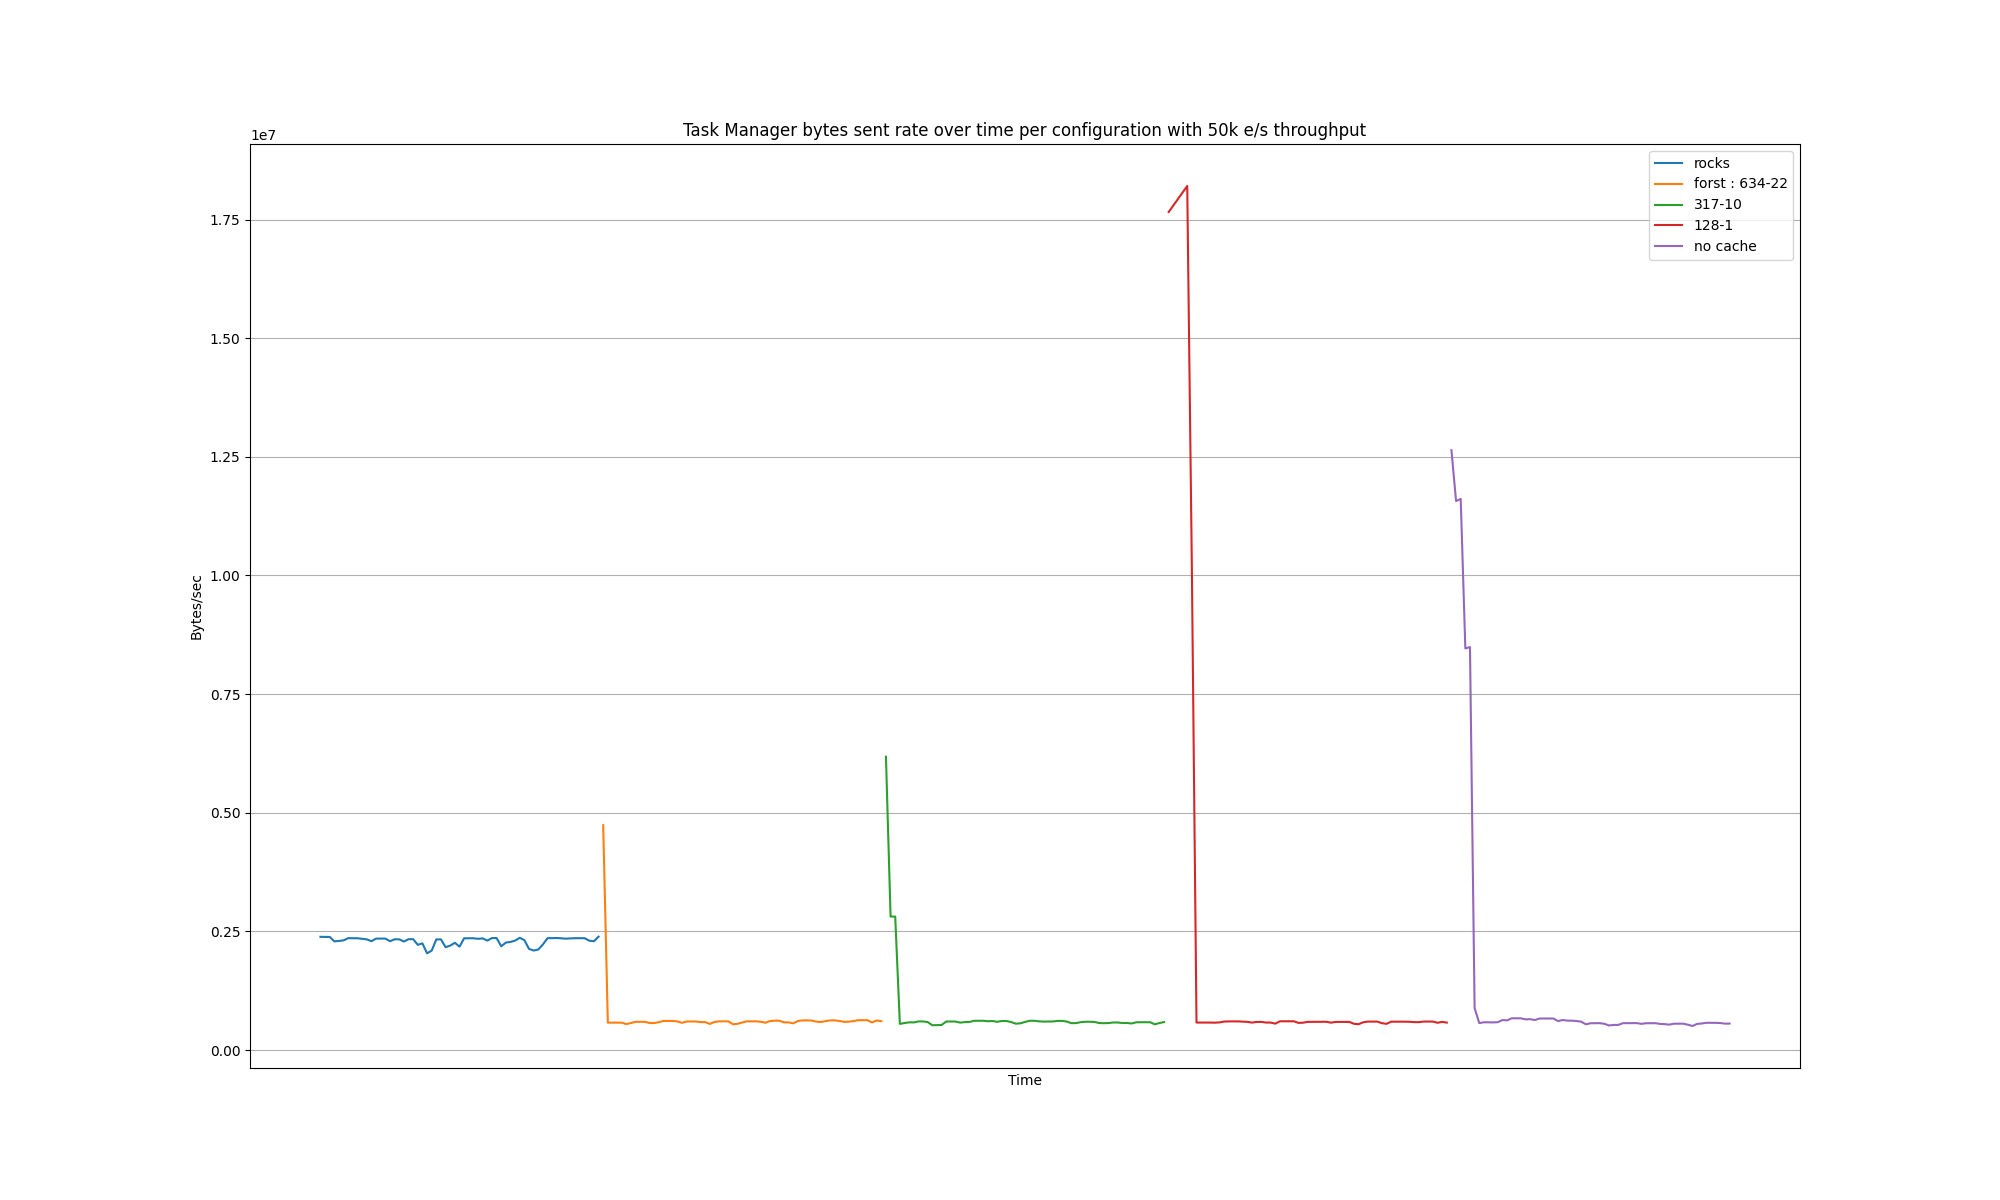

Values plotted in this chart, from the file beside it:
Time, {}, {}, {}, {}, {}
2025-08-08 13:45:00, 2385607, , , , 
2025-08-08 13:45:05, 2382954, , , , 
2025-08-08 13:45:10, 2382954, , , , 
2025-08-08 13:45:15, 2289271, , , , 
2025-08-08 13:45:20, 2299624, , , , 
2025-08-08 13:45:25, 2310120, , , , 
2025-08-08 13:45:30, 2357979, , , , 
2025-08-08 13:45:35, 2355011, , , , 
2025-08-08 13:45:40, 2355011, , , , 
2025-08-08 13:45:45, 2344383, , , , 
2025-08-08 13:45:50, 2331563, , , , 
2025-08-08 13:45:55, 2293185, , , , 
2025-08-08 13:46:00, 2347435, , , , 
2025-08-08 13:46:05, 2348340, , , , 
2025-08-08 13:46:10, 2348340, , , , 
2025-08-08 13:46:15, 2292937, , , , 
2025-08-08 13:46:20, 2333941, , , , 
2025-08-08 13:46:25, 2332409, , , , 
2025-08-08 13:46:30, 2286233, , , , 
2025-08-08 13:46:35, 2335385, , , , 
2025-08-08 13:46:40, 2335385, , , , 
2025-08-08 13:46:45, 2216584, , , , 
2025-08-08 13:46:50, 2247229, , , , 
2025-08-08 13:46:55, 2036941, , , , 
2025-08-08 13:47:00, 2094884, , , , 
2025-08-08 13:47:05, 2331276, , , , 
2025-08-08 13:47:10, 2331276, , , , 
2025-08-08 13:47:15, 2167277, , , , 
2025-08-08 13:47:20, 2200817, , , , 
2025-08-08 13:47:25, 2259789, , , , 
2025-08-08 13:47:30, 2177810, , , , 
2025-08-08 13:47:35, 2354902, , , , 
2025-08-08 13:47:40, 2354902, , , , 
2025-08-08 13:47:45, 2354854, , , , 
2025-08-08 13:47:50, 2343451, , , , 
2025-08-08 13:47:55, 2352391, , , , 
2025-08-08 13:48:00, 2305725, , , , 
2025-08-08 13:48:05, 2359135, , , , 
2025-08-08 13:48:10, 2359135, , , , 
2025-08-08 13:48:15, 2185910, , , , 
2025-08-08 13:48:20, 2263834, , , , 
2025-08-08 13:48:25, 2277495, , , , 
2025-08-08 13:48:30, 2305998, , , , 
2025-08-08 13:48:35, 2364492, , , , 
2025-08-08 13:48:40, 2313975, , , , 
2025-08-08 13:48:45, 2130837, , , , 
2025-08-08 13:48:50, 2096417, , , , 
2025-08-08 13:48:55, 2117367, , , , 
2025-08-08 13:49:00, 2225828, , , , 
2025-08-08 13:49:05, 2357683, , , , 
2025-08-08 13:49:10, 2357683, , , , 
2025-08-08 13:49:15, 2360301, , , , 
2025-08-08 13:49:20, 2353345, , , , 
2025-08-08 13:49:25, 2346508, , , , 
2025-08-08 13:49:30, 2352643, , , , 
2025-08-08 13:49:35, 2356161, , , , 
2025-08-08 13:49:40, 2356161, , , , 
2025-08-08 13:49:45, 2356294, , , , 
2025-08-08 13:49:50, 2303368, , , , 
2025-08-08 13:49:55, 2292495, , , , 
... 245 more rows
